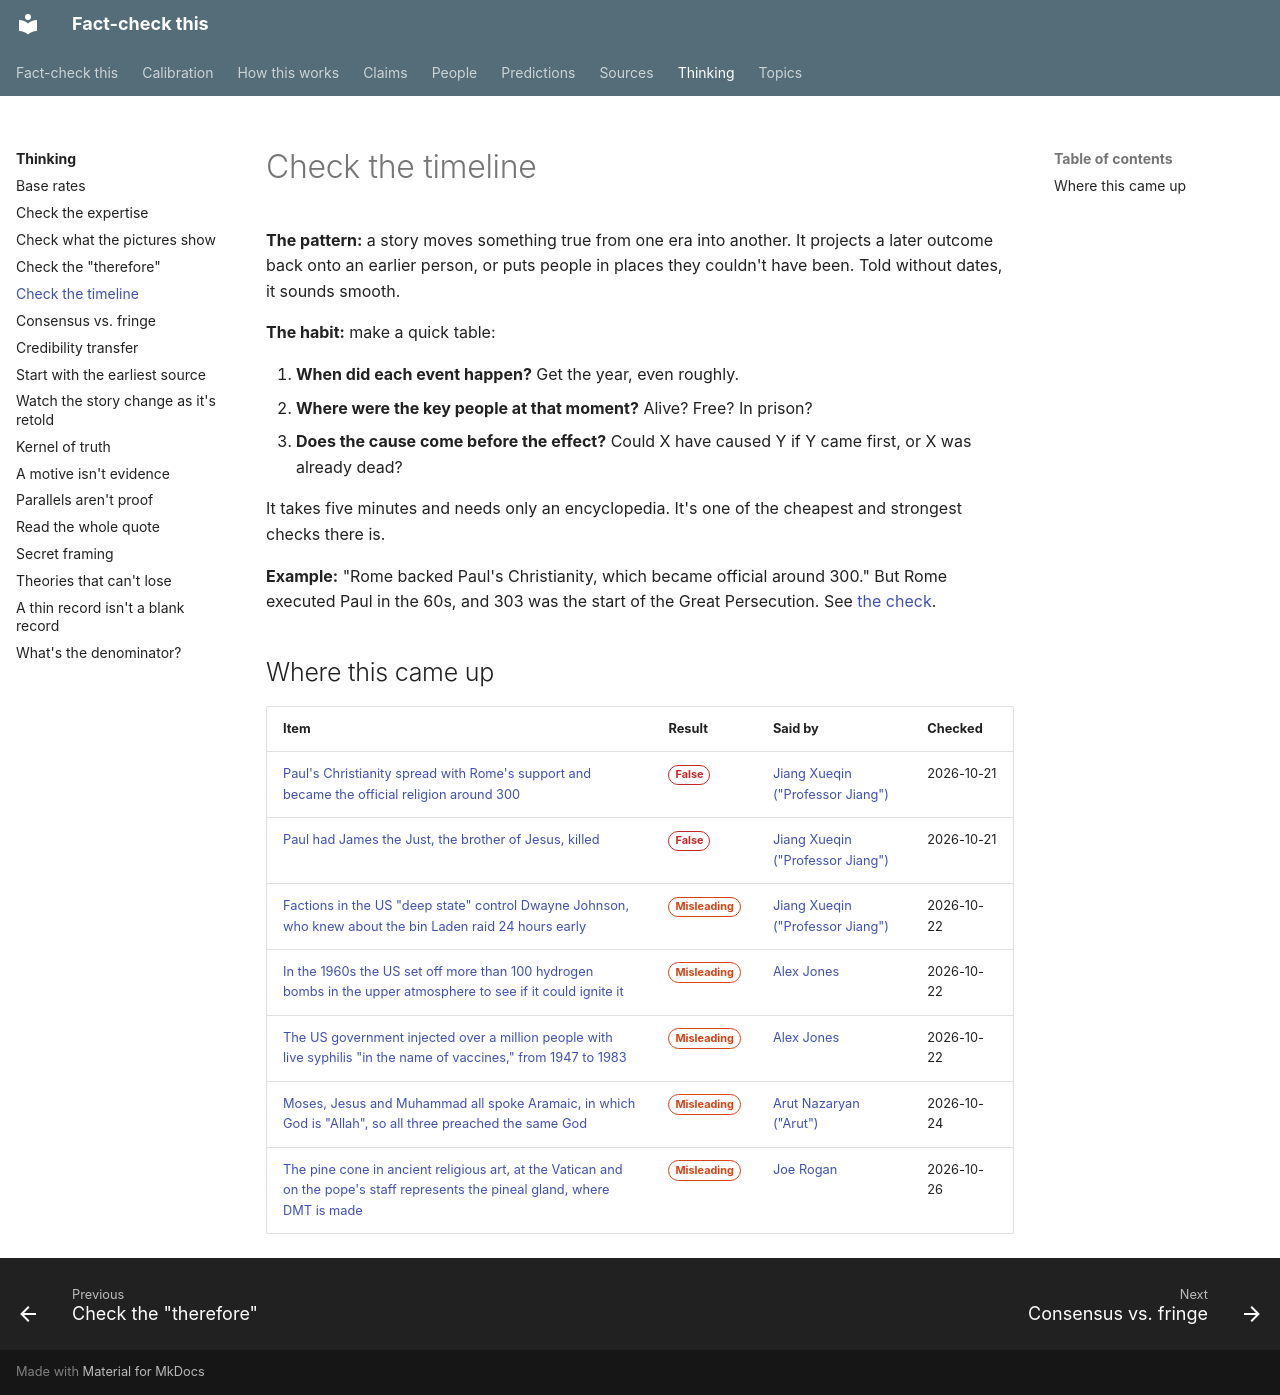

repository: makualiyev/fact-check-this · page: thinking/check-the-timeline/index.html · generator: mkdocs

---
type: thinking
title: Check the timeline
summary: Put dates next to every step of a story. Many confident claims collapse when the events can't have happened in that order.
---

# Check the timeline

**The pattern:** a story moves something true from one era into another.
It projects a later outcome back onto an earlier person, or puts people in
places they couldn't have been. Told without dates, it sounds smooth.

**The habit:** make a quick table:

1. **When did each event happen?** Get the year, even roughly.
2. **Where were the key people at that moment?** Alive? Free? In prison?
3. **Does the cause come before the effect?** Could X have caused Y if Y came first, or X was already dead?

It takes five minutes and needs only an encyclopedia. It's one of the
cheapest and strongest checks there is.

**Example:** "Rome backed Paul's Christianity, which became official around
300." But Rome executed Paul in the 60s, and 303 was the start of the
Great Persecution. See [the check](../claims/rome-backed-pauls-christianity.md).

## Where this came up

<!-- auto:claims -->
| Item | Result | Said by | Checked |
|---|---|---|---|
| [Paul's Christianity spread with Rome's support and became the official religion around 300](../claims/rome-backed-pauls-christianity.md) | <span class="badge badge--false">False</span> | [Jiang Xueqin ("Professor Jiang")](../people/jiang-xueqin.md) | 2026-10-21 |
| [Paul had James the Just, the brother of Jesus, killed](../claims/paul-had-james-killed.md) | <span class="badge badge--false">False</span> | [Jiang Xueqin ("Professor Jiang")](../people/jiang-xueqin.md) | 2026-10-21 |
| [Factions in the US "deep state" control Dwayne Johnson, who knew about the bin Laden raid 24 hours early](../claims/the-rock-controlled-by-deep-state.md) | <span class="badge badge--misleading">Misleading</span> | [Jiang Xueqin ("Professor Jiang")](../people/jiang-xueqin.md) | 2026-10-22 |
| [In the 1960s the US set off more than 100 hydrogen bombs in the upper atmosphere to see if it could ignite it](../claims/starfish-prime-ignite-atmosphere.md) | <span class="badge badge--misleading">Misleading</span> | [Alex Jones](../people/alex-jones.md) | 2026-10-22 |
| [The US government injected over a million people with live syphilis "in the name of vaccines," from 1947 to 1983](../claims/us-infected-million-with-syphilis.md) | <span class="badge badge--misleading">Misleading</span> | [Alex Jones](../people/alex-jones.md) | 2026-10-22 |
| [Moses, Jesus and Muhammad all spoke Aramaic, in which God is "Allah", so all three preached the same God](../claims/moses-jesus-muhammad-spoke-aramaic.md) | <span class="badge badge--misleading">Misleading</span> | [Arut Nazaryan ("Arut")](../people/arut-nazaryan.md) | 2026-10-24 |
| [The pine cone in ancient religious art, at the Vatican and on the pope's staff represents the pineal gland, where DMT is made](../claims/pine-cone-symbolizes-pineal-gland.md) | <span class="badge badge--misleading">Misleading</span> | [Joe Rogan](../people/joe-rogan.md) | 2026-10-26 |
<!-- /auto:claims -->
